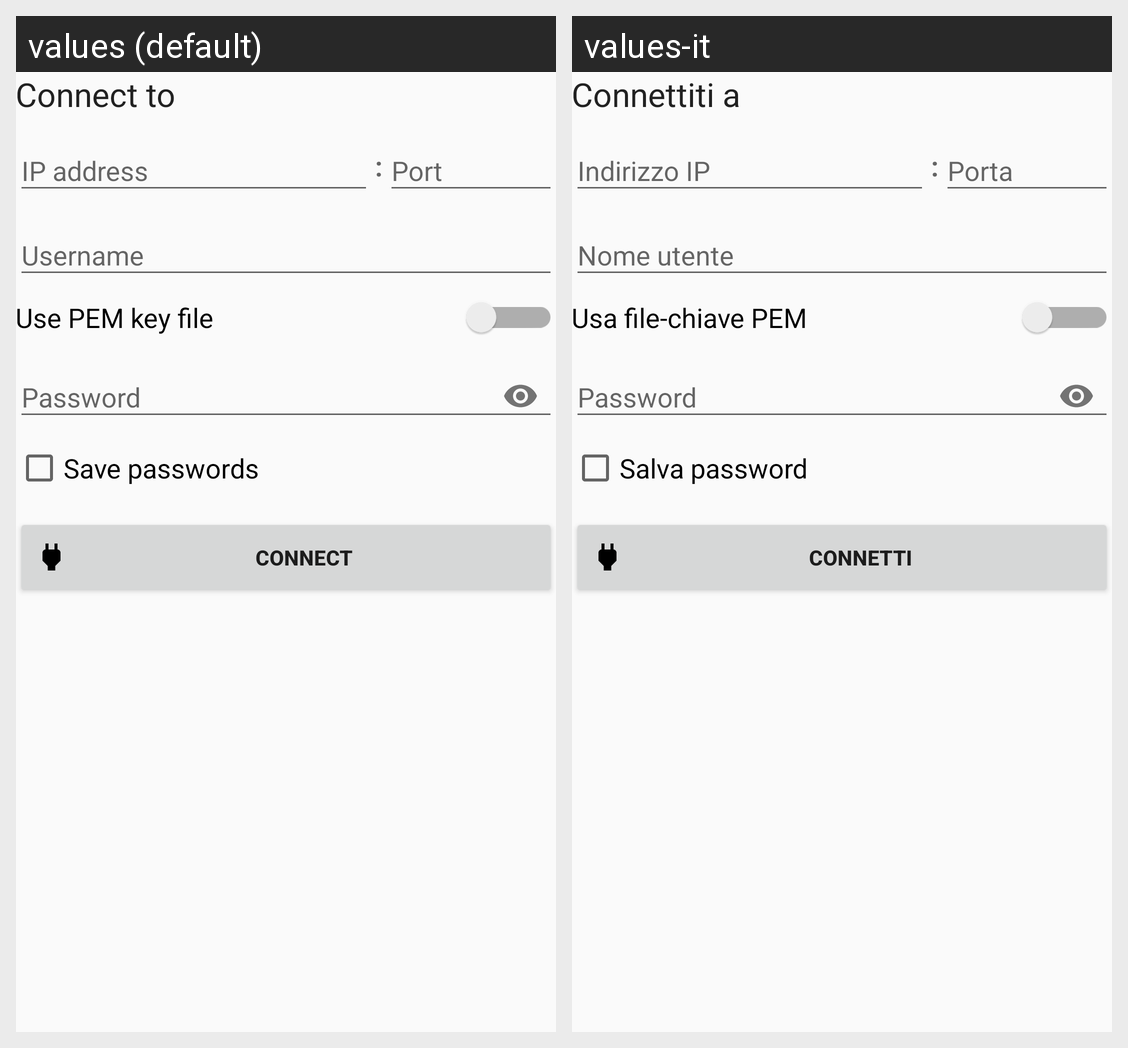

Here is an Android app screen in its default locale and in the app's own translations. Write out the translated-string differences for the strings that appear on this screen.
Android screen res/layout/connection_activity.xml rendered under 2 locales, left to right: values (default), values-it. Device: Nexus 5 (rendered at 1080×1920; each locale shown at half size, 540×960, under a caption strip naming it); theme AppTheme.
Strings drawn on this screen, with the default value and each locale's value (text and hints the layout hard-codes, and strings that could not be matched under every locale, appear in the picture but are not listed):

connect_to
  values: Connect to
  values-it: Connettiti a

ip_address
  values: IP address
  values-it: Indirizzo IP

port_hint
  values: Port
  values-it: Porta

username
  values: Username
  values-it: Nome utente

use_pem_key_file
  values: Use PEM key file
  values-it: Usa file-chiave PEM

password
  values: Password
  values-it: Password

save_passwords
  values: Save passwords
  values-it: Salva password

connect
  values: Connect
  values-it: Connetti
